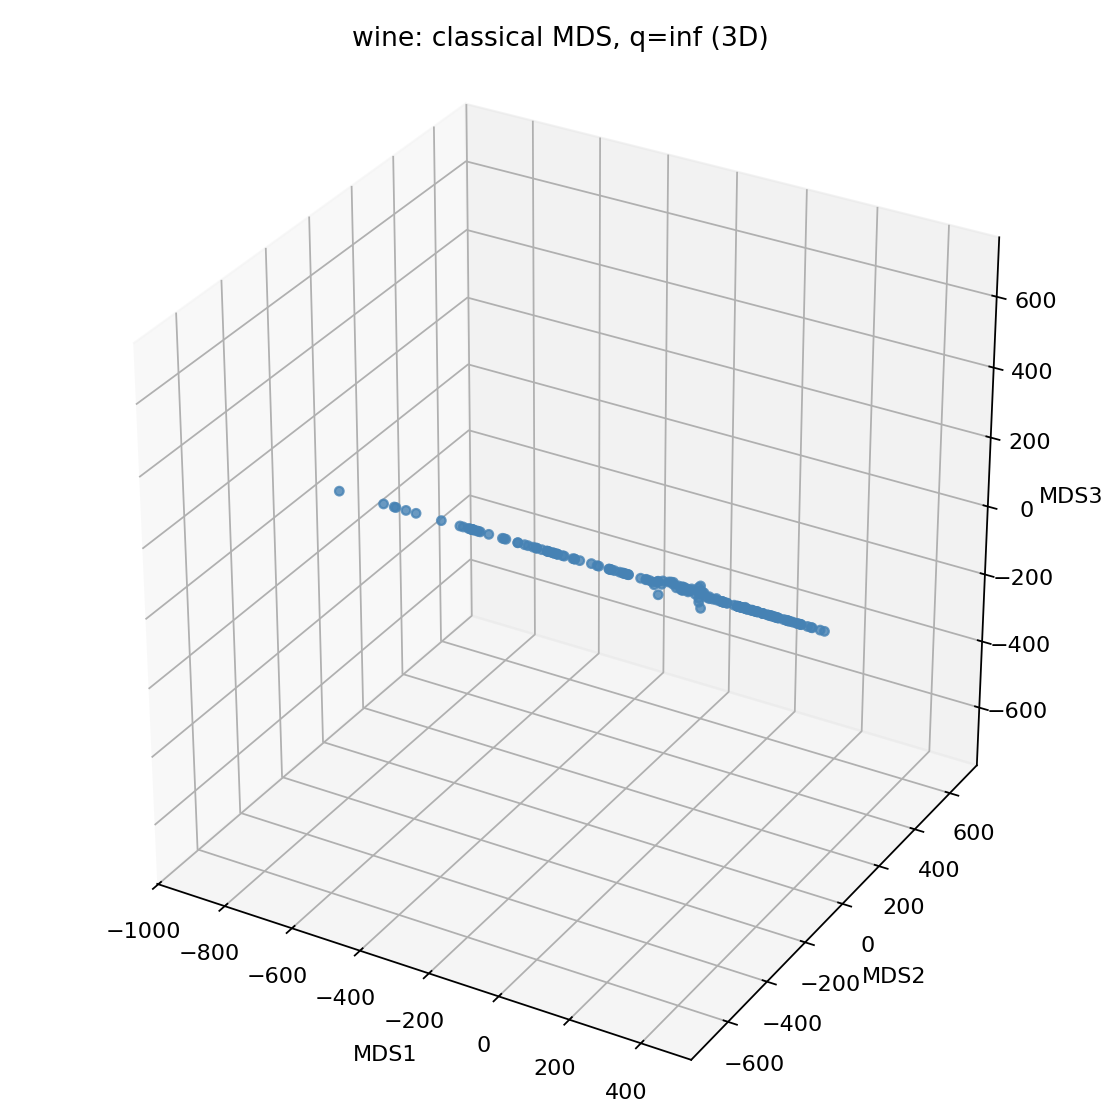

The file beside this chart, header and first rows:
MDS1, MDS2, MDS3
-318.1, -0.4765, -0.1641
-303.1, -0.658, -0.2602
-438.1, -0.634, -0.2138
-733.1, -0.5137, -0.0814
11.9, -0.8702, -0.3541
-703.1, -0.5264, -0.09507
-543.1, -0.5366, -0.1487
-548.1, -0.46, -0.1194
-298.1, -0.6606, -0.2626
-298.1, -0.6659, -0.2651
-763.1, -0.501, -0.06774
-533.1, -0.5412, -0.1533
-573.1, -0.5389, -0.14
-403.1, -0.6419, -0.2264
-800.1, -0.4853, -0.05089
-563.1, -0.5625, -0.1512
-533.1, -0.4414, -0.1164
-383.1, -0.6422, -0.232
-933.1, -0.429, 0.009674
-98.1, -0.7575, -0.3565
-33.1, -0.9988, -0.3475
-23.1, 0.3005, -0.3175
-288.1, -0.6924, -0.2791
-268.1, -0.6661, -0.2746
-98.1, -0.6244, -0.2767
-83.1, -0.7178, -0.3365
-448.1, -0.616, -0.2035
-538.1, -0.5247, -0.1462
-168.1, -0.781, -0.4117
-288.1, -0.6951, -0.2807
-538.1, -0.5596, -0.1579
-768.1, -0.4989, -0.06547
-243.1, -0.6762, -0.2993
-488.1, -0.588, -0.1823
-348.1, -0.6683, -0.2527
-173.1, -0.7908, -0.4392
-133.1, -0.7514, -0.3445
-358.1, -0.663, -0.2477
-273.1, -0.6889, -0.2827
-13.1, -2.718, -0.3421
-48.1, -0.8749, -0.3797
-288.1, -0.6591, -0.2641
-348.1, -0.6713, -0.2541
66.9, 2.281, -0.3514
-138.1, -0.761, -0.3565
-333.1, -0.6816, -0.2629
-318.1, -0.6455, -0.2506
-238.1, -0.6734, -0.3197
-313.1, -0.6515, -0.2546
-513.1, -0.5976, -0.1782
-403.1, -0.6449, -0.2278
-518.1, -0.5402, -0.1554
-443.1, -0.6133, -0.2037
-628.1, -0.5581, -0.1292
-313.1, -0.608, -0.2311
-373.1, -0.6595, -0.2422
-223.1, -0.726, -0.332
-523.1, -0.5906, -0.173
-538.1, -0.5605, -0.1577
226.9, -0.9217, -0.5993
... 118 more rows
